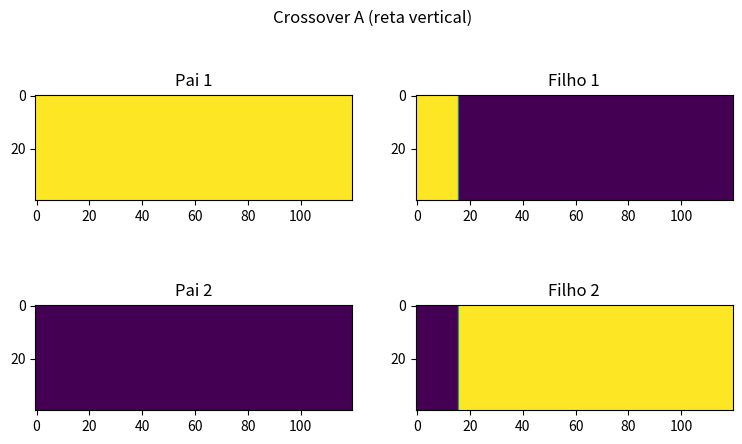
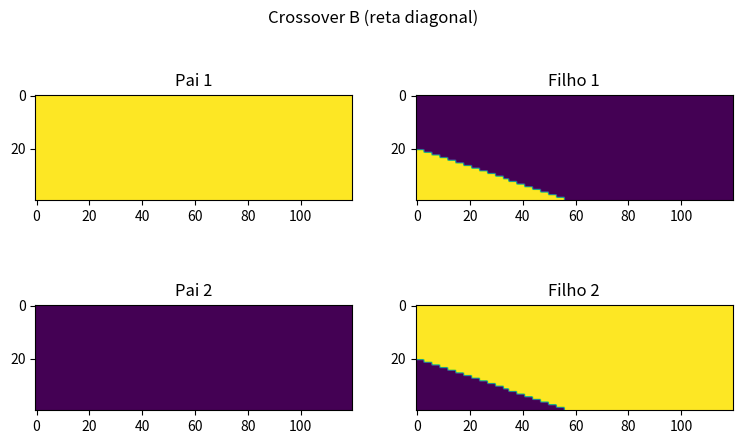

The matplotlib source for these figures, in order:
# -*- coding: UTF-8 -*-

# Importa o Numerical Python
import numpy as np

# Importa as ferramentas de plotagem do Matplotlib
import matplotlib.pyplot as plt


# a) Primeira implementação do operador de crossover
def crossover_a(pai_1, pai_2):

    # Escolhe a posição da reta vertical aleatoriamente
    j = np.random.choice(range(1, nelx))

    # Forma o material genético do filho 1 de acordo com o operador
    filho_1 = np.concatenate((pai_1[:, :j], pai_2[:, j:]), axis=1)

    # Forma o material genético do filho 2 como a versão invertida do filho 1
    filho_2 = ~filho_1

    # Retorna os indivíduos filhos
    return filho_1, filho_2

# b) Segunda implementação do operador de crossover
def crossover_b(pai_1, pai_2):

    # Escolhe um ponto de partida aleatório para a reta diagonal
    i_0 = np.random.choice(range(1, nely))
    j_0 = np.random.choice(range(1, nelx))

    # Escolhe uma inclinação aleatória para a reta diagonal
    alfa = 2* np.pi * np.random.random()

    # Retorna um valor real j para cada ponto com índice i pertencente à reta
    reta = lambda i: j_0 - (i - i_0)*np.tan(alfa)

    # Forma o material genético do filho 1 de acordo com o operador
    filho_1 = np.array([[pai_1[i, j] if reta(i) > j else pai_2[i, j]
                                     for j in range(nelx)]
                                     for i in range(nely)])

    # Forma o material genético do filho 2 como a versão invertida do filho 1
    filho_2 = ~filho_1

    # Retorna os indivíduos filhos
    return filho_1, filho_2


# Define o número de elementos da malha em cada direção
nelx = 120
nely = 40

# Inicia o genótipo de cada indivíduo pai
pai_1 = np.ones( (nely, nelx), dtype=bool)
pai_2 = np.zeros((nely, nelx), dtype=bool)

# Ensina o Python como mostrar o resultado das operações de crossover
def comparar_pais_e_filhos(pai_1, pai_2, filho_1, filho_2, titulo="Crossover"):

    # Inicia uma imagem com 4 subgráficos dispostos em 2 linhas e 2 colunas
    # e com proporção horizontal/vertical de 9 para 5
    fig, axs = plt.subplots(2, 2, figsize=(9, 5))

    # Para cada indivíduo, representa e identifica seu genótipo em um dos subgráficos
    axs[0, 0].imshow(pai_1, vmin=0, vmax=1)
    axs[0, 0].set_title("Pai 1")

    axs[1, 0].imshow(pai_2, vmin=0, vmax=1)
    axs[1, 0].set_title("Pai 2")

    axs[0, 1].imshow(filho_1, vmin=0, vmax=1)
    axs[0, 1].set_title("Filho 1")

    axs[1, 1].imshow(filho_2, vmin=0, vmax=1)
    axs[1, 1].set_title("Filho 2")

    # Escreve o título da imagem
    fig.suptitle(titulo)

    # Mostra a imagem
    plt.show()


# Executa o operador de crossover a)
filho_1a, filho_2a = crossover_a(pai_1, pai_2)

# Mostra o seu resultado
comparar_pais_e_filhos(pai_1=pai_1, pai_2=pai_2, filho_1=filho_1a, filho_2=filho_2a,
                       titulo="Crossover A (reta vertical)")


# Executa o operador de crossover b)
filho_1b, filho_2b = crossover_b(pai_1, pai_2)

# Mostra o seu resultado
comparar_pais_e_filhos(pai_1=pai_1, pai_2=pai_2, filho_1=filho_1b, filho_2=filho_2b,
                       titulo="Crossover B (reta diagonal)")

"""
OBS: Esse código foi formatado utilizando as recomendações do PEP (Python Enhancement Package) 8
facilmente acessível através do endereço python.org
"""